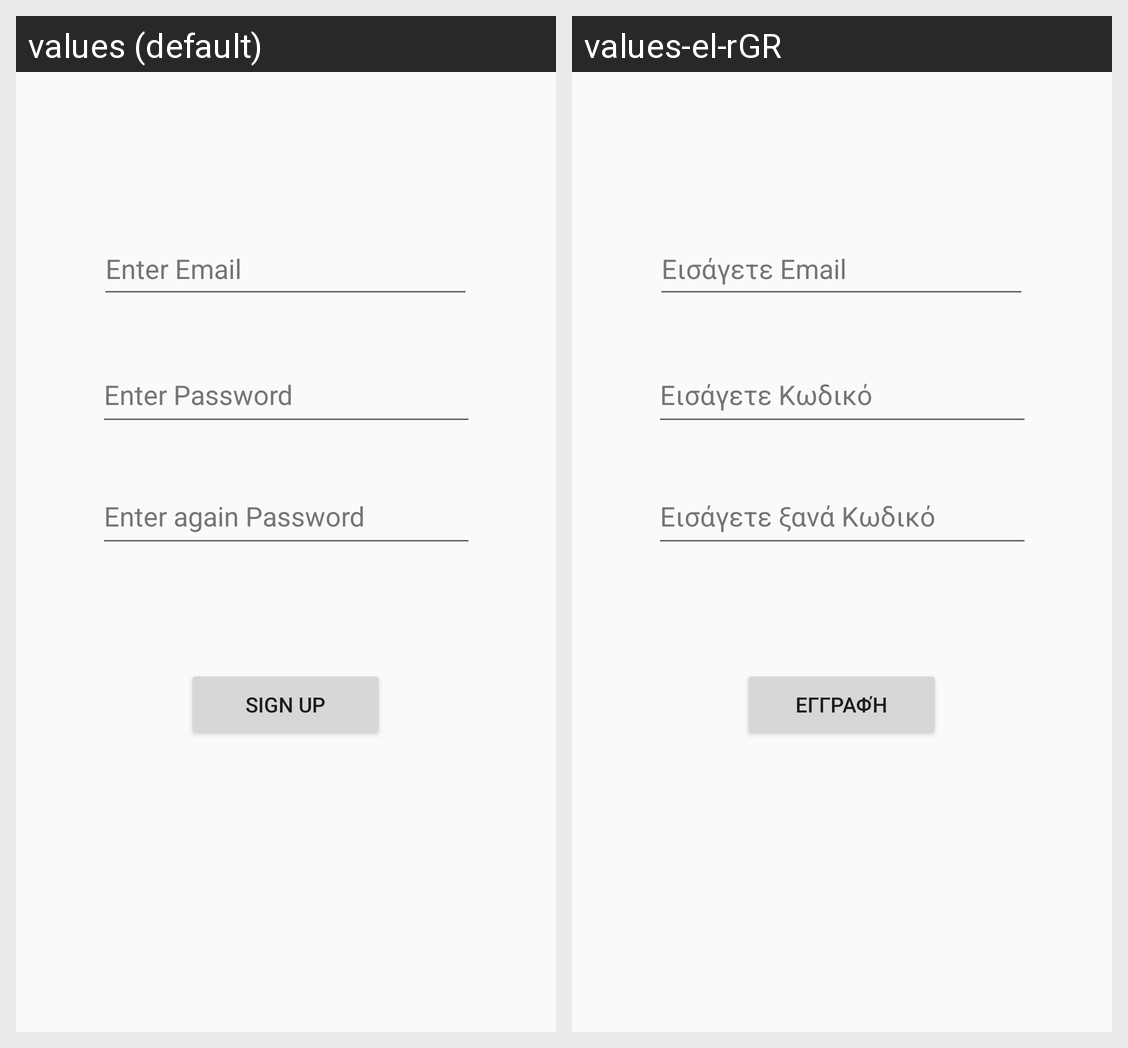

The Android screen above is rendered under two locales of the same app. Produce the string resources it draws, with the default and per-locale values.
Android screen res/layout/activity_signup.xml rendered under 2 locales, left to right: values (default), values-el-rGR. Device: Nexus 5 (rendered at 1080×1920; each locale shown at half size, 540×960, under a caption strip naming it); theme Theme.SmartAlert.
Strings drawn on this screen, with the default value and each locale's value (text and hints the layout hard-codes, and strings that could not be matched under every locale, appear in the picture but are not listed):

enterPass
  values: Enter Password
  values-el-rGR: Εισάγετε Κωδικό

reEnterPass
  values: Enter again Password
  values-el-rGR: Εισάγετε ξανά Κωδικό

email
  values: Enter Email
  values-el-rGR: Εισάγετε Email

signup
  values: Sign Up
  values-el-rGR: Εγγραφή
